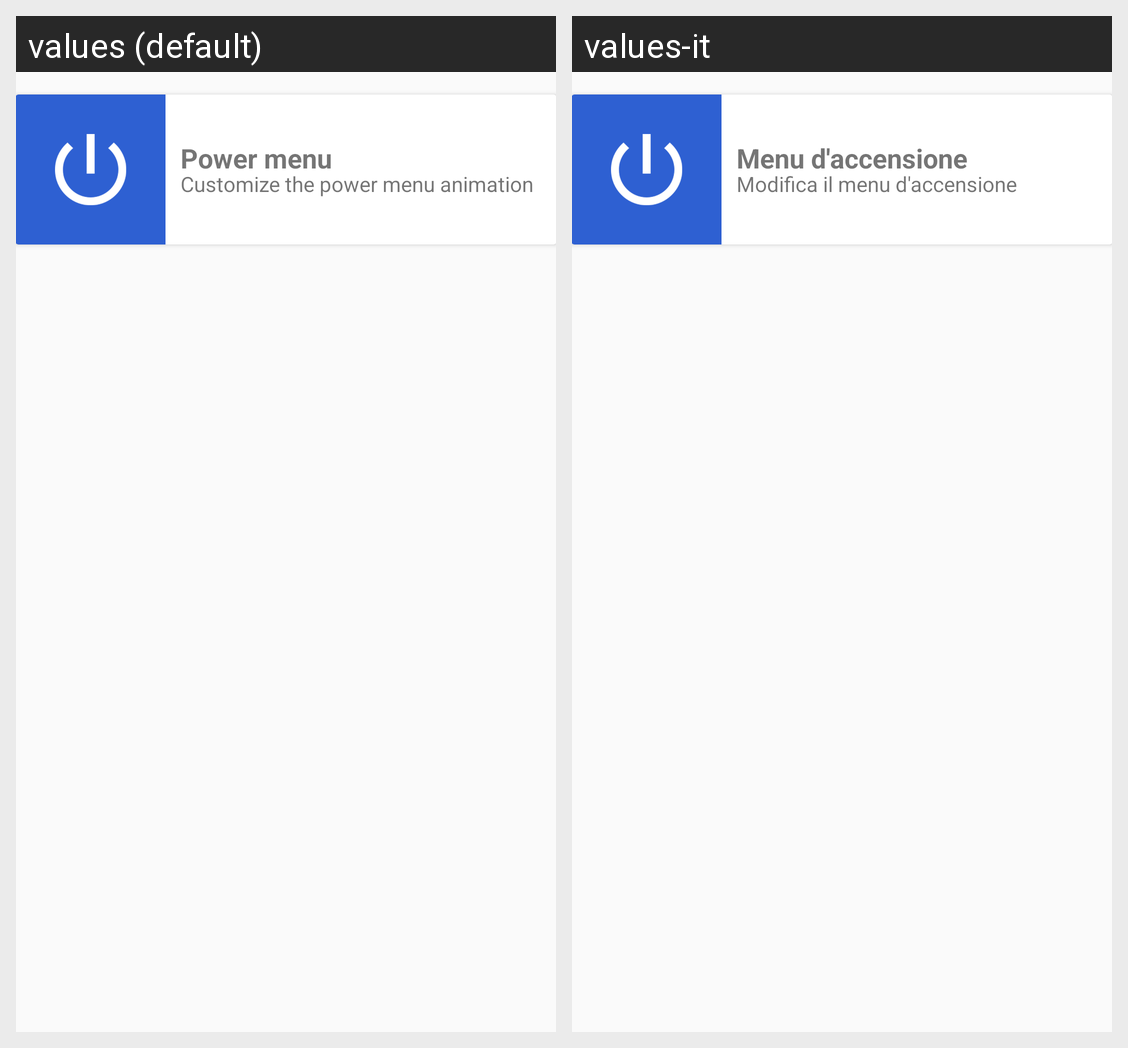

Translations of the strings shown on this Android screen, per locale in the grid:
Android screen res/layout/power_card.xml rendered under 2 locales, left to right: values (default), values-it. Device: Nexus 5 (rendered at 1080×1920; each locale shown at half size, 540×960, under a caption strip naming it); theme AppTheme.
Strings drawn on this screen, with the default value and each locale's value (text and hints the layout hard-codes, and strings that could not be matched under every locale, appear in the picture but are not listed):

powermenu_title
  values: Power menu
  values-it: Menu d'accensione

powermenu_summary
  values: Customize the power menu animation
  values-it: Modifica il menu d'accensione
